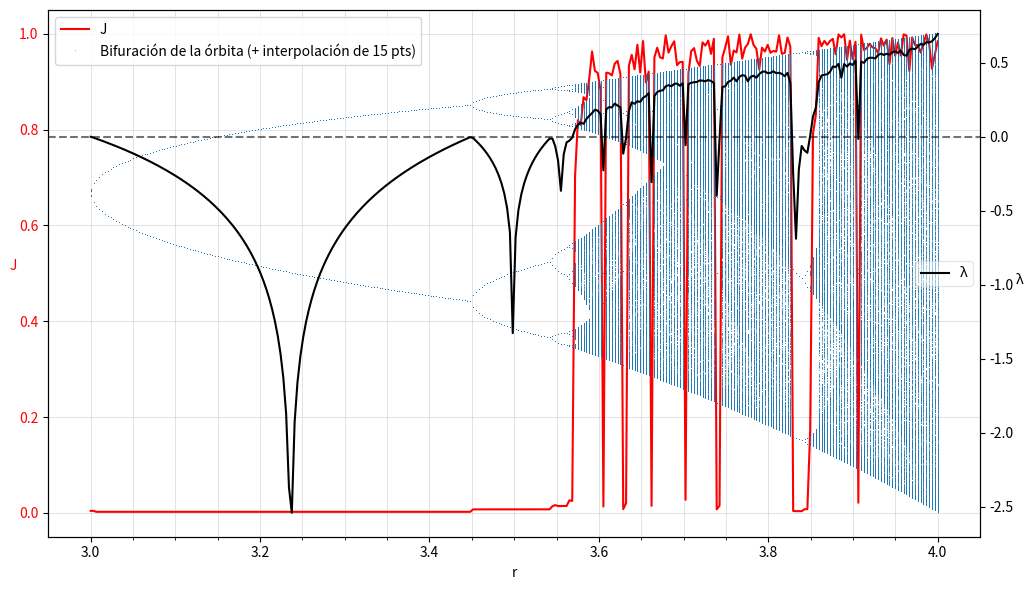

Python code for this plot:
from scipy.stats import spearmanr
from scipy.stats import pearsonr
import matplotlib.pyplot as plt
import numpy as np
from scipy.interpolate import PchipInterpolator

def interpolador(subject, method, size):
    # data = np.array([int(line.strip()) for line in subject.to_numpy()])  # Si lo obtienes de un DataFrame
    data = subject
    x = np.arange(len(data))
    
    # Crear 'size' puntos equidistantes
    x_new = np.linspace(0, len(data) - 1, size*(len(data)-1) + len(data))
    
    if method == 'lineal':
        data_interp = np.interp(x_new, x, data)
    elif method == 'herm':
        interpolator = PchipInterpolator(x, data)
        data_interp = interpolator(x_new)
    
    return data_interp

def J_univariante(X, tau=1, corte=False):
    def distancia(p1, p2):
        return np.linalg.norm(np.array(p2) - np.array(p1))
    X = np.array(X)
    x1 = X[tau:]
    y1 = X[:-tau]
    ff1 = np.angle(np.fft.rfft(x1))
    ff2 = np.angle(np.fft.rfft(y1))

    vectores = []
    for i in range(len(ff1) - 1):
        p1 = [ff1[i], ff2[i]]
        p2 = [ff1[i + 1], ff2[i + 1]]
        cuadrante = [
            [p2[0] - p1[0], p2[1] - p1[1]],
            [p2[0] - p1[0], p2[1] + 2 * np.pi - p1[1]],
            [p2[0] + 2 * np.pi - p1[0], p2[1] + 2 * np.pi - p1[1]],
            [p2[0] + 2 * np.pi - p1[0], p2[1] - p1[1]],
            [p2[0] + 2 * np.pi - p1[0], p2[1] - 2 * np.pi - p1[1]],
            [p2[0] - p1[0], p2[1] - 2 * np.pi - p1[1]],
            [p2[0] - 2 * np.pi - p1[0], p2[1] - 2 * np.pi - p1[1]],
            [p2[0] - 2 * np.pi - p1[0], p2[1] - p1[1]],
            [p2[0] - 2 * np.pi - p1[0], p2[1] + 2 * np.pi - p1[1]],
        ]
        distancias = np.array([distancia(p1, c) for c in cuadrante])
        p2 = cuadrante[np.argmin(distancias)]
        vectores.append([p2[0] - p1[0], p2[1] - p1[1]])

    vectores = np.array(vectores)
    norms = np.linalg.norm(vectores, axis=1, keepdims=True)
    v_norm = np.where(norms == 0, vectores, vectores / norms)
    
    angulos = np.arccos(np.clip(np.einsum('ij,ij->i', v_norm[:-1], v_norm[1:]), -1.0, 1.0))
    cruces = np.cross(v_norm[:-1], v_norm[1:])
    angulos = np.where(cruces > 0, np.pi - angulos, angulos)
    angulos = np.where((cruces == 0) & (angulos < 0), np.pi, angulos)
    angulos = np.where(cruces < 0, angulos + np.pi, angulos)

    e = np.exp(angulos * 1j)
    e1 = np.sum(e) / len(angulos)
    J = 1.0 - np.abs(e1.real)
    
    return J

def generar_uniforme_centrada(n, varianza):
    # Calcular el límite superior e inferior de la distribución uniforme
    limite = np.sqrt(varianza) # varianza*3
    # Generar n números aleatorios con distribución uniforme entre -limite y limite
    return np.random.uniform(-limite, limite, n)

def brownian_bridge(t0, tT, x0, xT, n_steps):
    t = np.linspace(t0, tT, n_steps)
    #Generar movimiento browniano con media cero
    W = np.random.normal(0, np.sqrt(t[1] - t[0]), size=n_steps-1)
    W = np.insert(np.cumsum(W), 0, 0)  # Inserta W(0) = 0 y suma acumulativa
    # Interpolación del Brownian Bridge
    X = x0 + (t - t0) / (tT - t0) * (xT - x0) + W - (t - t0) / (tT - t0) * W[-1]
    return t, X

def interpolador_estocastico(s_0_discreto, n_steps):
    t_list, X_list = [], []
    for i in range(len(s_0_discreto)- 1):
        t0 = i
        tT = i+1
        x0 = s_0_discreto[i]
        xT = s_0_discreto[i+1]
        t, X = brownian_bridge(t0, tT, x0, xT, n_steps)
        t_list = np.concatenate((t_list, t))
        X_list = np.concatenate((X_list, X))
    return X_list


def derivada_index(array):
    array = np.asarray(array)
    derivada = np.abs(np.diff(array))  # Calcula la diferencia entre puntos subsecuentes
    return derivada

"""interpolacion despues de dinamica simbolica"""


def logistic_map(r, x):
    return r * x * (1 - x)


def generar_uniforme_centrada(n, varianza):
    # Calcular el límite superior e inferior de la distribución uniforme
    limite = np.sqrt(varianza)
    # Generar n números aleatorios con distribución uniforme entre -limite y limite
    return np.random.uniform(-limite, limite, n)


"""Lyapunov para el mapa logístico"""
def lyapunov_exponent_from_orbit(orbit, r):
    lyapunov_sum = 0

    for x in orbit:
        # Derivada de la función logística
        derivative = abs(r * (1 - 2 * x))
        if derivative == 0:
            lyapunov_sum += 0
        else:
            lyapunov_sum += np.log(derivative)

    # Calcular el exponente de Lyapunov
    lyapunov_exponent = lyapunov_sum / len(orbit)
    return lyapunov_exponent



def plot_orbit_diagram(interpolacion, interp_type,size, graficar=True, r_min = 3.0, r_max = 4.0, num_points_per_r=300,
 num_iterations_discard=1000, num_iterations_display=2000):

    r_values = []
    orbit_values = []
    
    for r in np.linspace(r_min, r_max, num_points_per_r):
        
        x = 0.6
        for _ in range(num_iterations_discard): # Converger
            # x = np.clip(x, 0.0, 1.0)
            x = logistic_map(r, x) #+ generar_uniforme_centrada(1, 0.000001)[0]
        
        for _ in range(num_iterations_display):
            # x = np.clip(x, 0.0, 1.0)
            x = logistic_map(r, x) #+ generar_uniforme_centrada(1, 0.000001)[0]
            r_values.append(r)
            orbit_values.append(x)
        
    #A partir de aqui, orbita continua de logistica completada
        
    a = 0
    J_values=[]
    J_index=[]
    lyapunov_values = []
    
    r_values_interp = []
    orbit_values_interp = np.array([])

    for i in range(0, len(r_values) - 1):
        if r_values[i] != r_values[i+1]:
            r_single_orbit = orbit_values[a:i+1]
            a = i+1
            
            if interpolacion == 'si':
                x = np.arange(len(r_single_orbit))
                data_interp = interpolador(r_single_orbit, interp_type, size)
                # data_interp = interpolador_estocastico(data_interp, 3)
                # data_interp = r_single_orbit
                # data_interp = data_interp + generar_uniforme_centrada(len(data_interp),1e-6)
                r_values_interp = r_values_interp + [r_values[i]]*len(data_interp)
                orbit_values_interp = np.concatenate((orbit_values_interp, data_interp))

                r_single_orbit = data_interp


            lyapunov = lyapunov_exponent_from_orbit(r_single_orbit, r_values[i])
            lyapunov_values.append(lyapunov)
            J = J_univariante(r_single_orbit, 1, False)
            J_values.append(J)
            J_index.append(r_values[i])
    
    #ultimo valor de r
    lyapunov = lyapunov_exponent_from_orbit(orbit_values[a:], r_values[len(r_values) - 1])  
    lyapunov_values.append(lyapunov)
    r_single_orbit = orbit_values[a:]
    if interpolacion == 'si':
        x = np.arange(len(orbit_values[a:]))
        data_interp = interpolador(orbit_values[a:], interp_type, size)
        # data_interp = interpolador_estocastico(data_interp, 3)
        # data_interp = orbit_values[a:]
        # data_interp = data_interp + generar_uniforme_centrada(len(data_interp), 1e-6)
        r_values_interp = r_values_interp + [r_values[i]]*len(data_interp)
        orbit_values_interp = np.concatenate((orbit_values_interp, data_interp))
        r_single_orbit = data_interp
    
    J = J_univariante(r_single_orbit, 1, False)
    J_values.append(J)
    J_index.append(r_values[len(r_values) - 1])

    #A partir de aqui, lyapunob y J fueron calculados
    
    if graficar == True:
        fig, ax1 = plt.subplots(figsize=(10,6))
        
    
        ax1.plot(J_index, J_values, color='red', label='J' , alpha = 1)
        if interpolacion == "si":
            ax1.plot(r_values_interp, orbit_values_interp, ',', label=f'Bifuración de la órbita (+ interpolación de 15 pts)', alpha=0.5)
        else: 
            ax1.plot(r_values, orbit_values, ',', label='Bifuración de la órbita', alpha=1)
        ax1.set_xlabel('r')
        ax1.set_ylabel('J', color='r', rotation = 360)
        ax1.tick_params(axis='y', labelcolor='r')
        # ax1.set_ylim(0,1)
        ax1.legend(loc = 'upper left')
        ax1.grid()
    
        
        fig.tight_layout()  
        major_ticks_x = np.linspace(3, 4, 6)  # 0.0, 0.2, ..., 1.0
        minor_ticks_x = np.linspace(3, 4, 21)  # Ticks secundarios

        major_ticks_y = np.linspace(0, 1, 6)  # -1, -0.5, 0, 0.5, 1.0
        minor_ticks_y = np.linspace(0, 1, 6)  # Ticks secundarios

        # Configurar los ticks del eje X
        plt.xticks(major_ticks_x)  # Solo etiquetar los ticks principales
        plt.gca().set_xticks(minor_ticks_x, minor=True)  # Agregar ticks menores sin etiquetas

        # Configurar los ticks del eje Y
        plt.yticks(major_ticks_y)  # Solo etiquetar los ticks principales
        plt.gca().set_yticks(minor_ticks_y, minor=True)  # Agregar ticks menores sin etiquetas

        # Activar la cuadrícula
        plt.grid(which='major', linestyle='-', linewidth=0.5, alpha=0.5)  # Para ticks principales
        plt.grid(which='minor', linestyle='-', linewidth=0.5, alpha=0.5) 
        
        if True:
            ax2 = ax1.twinx()
            ax2.axhline(y=0, color='black', linestyle='--', alpha =0.55)
            ax2.plot(J_index, lyapunov_values, 'black', label = 'λ')
            ax2.set_ylabel('λ', color='black', rotation = 360)
            ax2.tick_params(axis='y', labelcolor='black')
            ax2.legend(loc='center right',framealpha=0.5)

        plt.show()

    
    return J_values, lyapunov_values
    
J_values, lyapunov_values = plot_orbit_diagram("si","lineal", 0)
